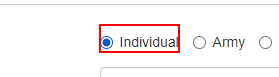
Workflow: Sel

Step 1: click on the label in window 'Online Pan Card Application Form, Form 49A, Application Form for Pan Card | ThePanCard.com' (chrome.exe)

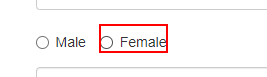
Step 2: click on the label in window 'Online Pan Card Application Form, Form 49A, Application Form for Pan Card | ThePanCard.com' (chrome.exe)

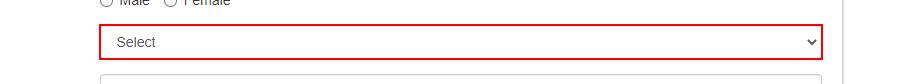
Step 3: select "Birth Certificate" in the drop-down in window 'Online Pan Card Application Form, Form 49A, Application Form for Pan Card | ThePanCard.com' (chrome.exe)
